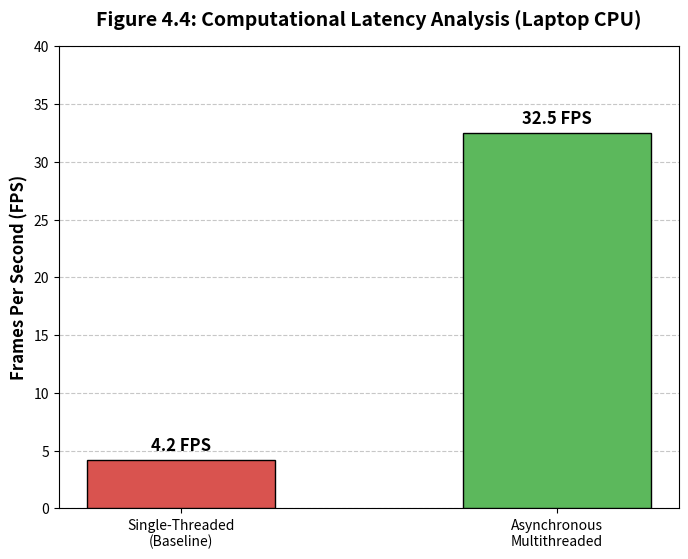

This figure's Python source:
import matplotlib.pyplot as plt

# Data from Table 4.3
architectures = ['Single-Threaded\n(Baseline)', 'Asynchronous\nMultithreaded']
fps_values = [4.2, 32.5]

# Configure the plot style for academic papers
plt.figure(figsize=(8, 6))
plt.grid(axis='y', linestyle='--', alpha=0.7, zorder=0)

# Create the bar chart
# Red for the slow baseline, Green for the optimized multithreaded architecture
bars = plt.bar(architectures, fps_values, color=['#d9534f', '#5cb85c'], 
               width=0.5, edgecolor='black', zorder=3)

# Add the exact numbers on top of each bar for clarity
for bar in bars:
    yval = bar.get_height()
    plt.text(bar.get_x() + bar.get_width()/2, yval + 0.5, 
             f'{yval} FPS', ha='center', va='bottom', 
             fontweight='bold', fontsize=12)

# Labels and Title
plt.title('Figure 4.4: Computational Latency Analysis (Laptop CPU)', fontsize=14, pad=15, fontweight='bold')
plt.ylabel('Frames Per Second (FPS)', fontsize=12, fontweight='bold')
plt.ylim(0, 40) # Set the Y-axis limit slightly higher than the max value for headroom

# Save the figure as a high-resolution image for Microsoft Word
filename = 'Figure_4_4_FPS_Comparison.png'
plt.savefig(filename, dpi=300, bbox_inches='tight')
print(f"[SUCCESS] Academic bar chart generated and saved as {filename}")

# Show the graph on your screen
plt.show()
